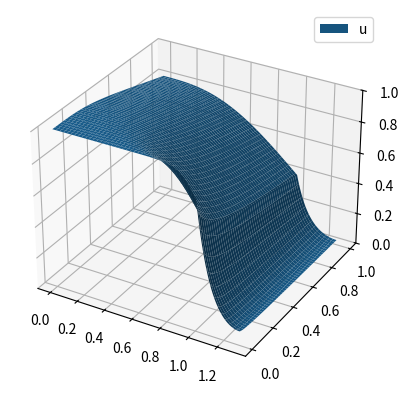
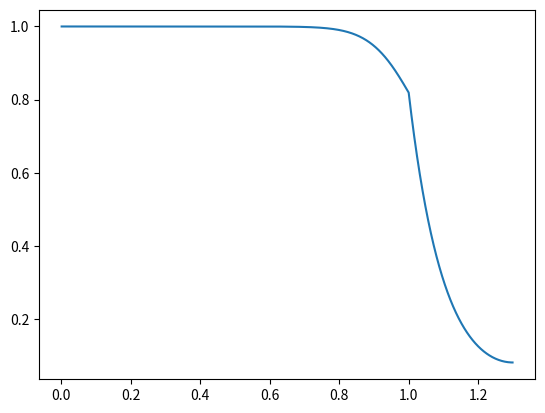

Recreate these plots in Python, in order.
# %% Part 2
import numpy as np
import scipy.sparse as sp
from scipy.sparse import csc_matrix, eye
from scipy.sparse.linalg import splu
from matplotlib import pyplot as plt
from matplotlib.animation import FuncAnimation

# from IPython import get_ipython

# if get_ipython() is not None:  # Only run while in Jupyter
#     get_ipython().run_line_magic("matplotlib", "qt")


def create_DAE_system(A, M, N, dtau, epsilon: float = 0):
    I_A1 = np.eye(M - 1)
    I_tot = np.zeros((M + N - 1, M + N - 1))
    I_tot[: M - 1, : M - 1] = I_A1
    u0 = np.ones((M + N - 1, 1))

    if epsilon != 0:
        I_tot[M - 1 :, M - 1 :] = 1 / epsilon * np.eye(N)
        I_tot = csc_matrix(I_tot)
        LHS = splu(eye(M + N - 1, format="csc") - dtau * I_tot.dot(A))
        RHS = lambda uk: uk

    else:
        I_tot = csc_matrix(I_tot)
        u0[: M - 1] = 1
        LHS = splu(I_tot - dtau * A)
        RHS = lambda uk: I_tot.dot(uk)

    return LHS, RHS, u0, dtau


def impl_euler(LHS, RHS, u0, dtau):
    """Implicit Euler"""
    tau = np.arange(dtau, 1, dtau)
    saved_u = np.zeros((len(u0), len(tau)))
    saved_u[:, 0] = u0[:, 0]

    uk = u0
    for i, _ in enumerate(tau):
        u_new = LHS.solve(RHS(uk))
        saved_u[:, i] = u_new[:, 0]
        uk = u_new
    return saved_u


def v(z):
    return 1 - 4 * (z - 1 / 2) ** 2


def create_A(M, N, z, eta, gamma, alpha):
    dz = 1 / M
    A1_data = np.array(
        [
            eta * np.ones(M - 1) / (v(z[1:M] + dz) * dz**2),
            -2 * eta * np.ones(M - 1) / (v(z[1:M]) * dz**2),
            eta * np.ones(M - 1) / (v(z[1:M] - dz) * dz**2),
        ]
    )
    A1 = sp.spdiags(A1_data, np.array([-1, 0, 1]), format="csc")

    # Adjust for first boundary condition:
    A1[0, 0] = eta / (v(z[1]) * dz**2) * (-2 / 3)
    A1[0, 1] = eta / (v(z[1]) * dz**2) * (2 / 3)

    A2_data = np.array(
        [
            np.ones(N - 1) / (dz**2),
            -2 * np.ones(N - 1) / (dz**2) - gamma,
            np.ones(N - 1) / (dz**2),
        ]
    )
    A2 = sp.spdiags(A2_data, np.array([-1, 0, 1]), format="csc")
    A2[-1, -1] = 1 / (dz**2) * (-2 / 3) - gamma
    A2[-1, -2] = 1 / (dz**2) * (2 / 3)

    b1 = np.zeros((M - 1, 1))
    b1[-1] = -1 / dz
    b2 = np.zeros((N - 1, 1))
    b2[0] = -alpha / dz
    a = (1 + alpha) / dz
    e1 = np.zeros((M - 1, 1))
    e1[-1] = eta / ((dz**2) * v((M - 1) * dz))

    e2 = np.zeros((N - 1, 1))
    e2[0] = 1 / (dz**2)

    block1 = sp.hstack([A1, csc_matrix(e1), csc_matrix(np.zeros((M - 1, N - 1)))])
    block2 = sp.hstack([csc_matrix(b1.T), csc_matrix(a), csc_matrix(b2.T)])
    block3 = sp.hstack([csc_matrix(np.zeros((N - 1, M - 1))), csc_matrix(e2), A2])
    A = sp.vstack([block1, block2, block3])
    return A


# %%
eta = 0.2
gamma = 100
alpha = 0.2
w = 0.3
M = 1000
N = round(M * w)
z = np.linspace(0, 1 + w, M + N + 1)
A = create_A(M, N, z, eta, gamma, alpha)

dtau = 0.01
u = impl_euler(*create_DAE_system(A, M, N, dtau, epsilon=0))

# %% 3D plot
tau = np.arange(dtau, 1, dtau)
Z, TAU = np.meshgrid(z[1:-1], tau)

fig = plt.figure()
ax = fig.add_subplot(111, projection="3d")
ax.plot_surface(Z, TAU, u.T, label="u")
ax.legend()
ax.set_zlim(0, 1)
plt.show()


# %%
fig, ax = plt.subplots()

# Plot the initial lines
(line1,) = ax.plot(z[1:-1], u[:, 0], label="u")


def update(frame):
    line1.set_ydata(u[:, frame])

    ax.legend()
    ax.set_ylim(0, 1)
    return (line1,)


ani = FuncAnimation(fig, update, frames=range(u.shape[1]), interval=1)
plt.show()

# %%
